Run: headless pygame with SDL's dummy video driver; simulated clock (each Clock.tick advances the game by its frame time, no real sleeping); random seed 0; keys injected as events and as key.get_pressed() state; no mouse input.
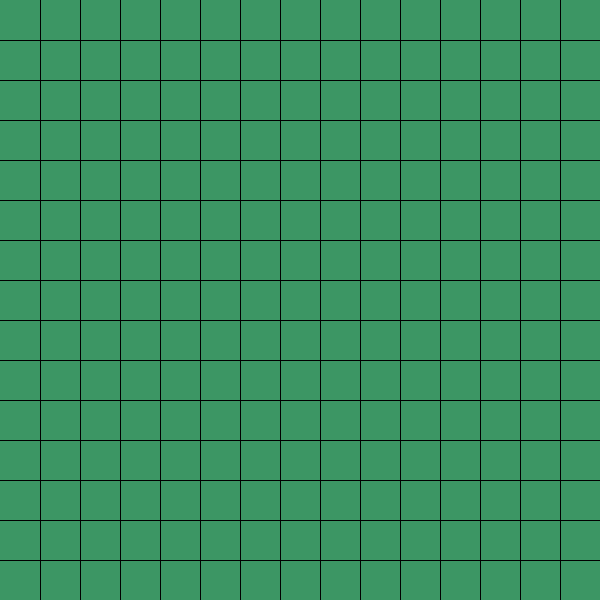
Frame 1 of 4 · flips 1–60 · no input
Frame 2 of 4 · flips 61–180 · tapped SPACE, RETURN · held RIGHT (→), D · screen unchanged from frame 1, image omitted
Frame 3 of 4 · flips 181–300 · held DOWN (↓), S · screen unchanged from frame 2, image omitted
Frame 4 of 4 · flips 301–420 · held LEFT (←), A, UP (↑), W · screen unchanged from frame 3, image omitted

The pygame program that drew these frames:

import pygame
import math
import random

display = 600
rows = 15

class snake():

    def move():
        for event in pygame.event.get():
            if event.type == pygame.QUIT:
                return

        keys = pygame.key.get_pressed()

        for key in keys:

            if keys[pygame.K_LEFT]:
                print("Left")
            elif keys[pygame.K_RIGHT]:
                print("Right")
            elif keys[pygame.K_UP]:
                print("Up")
            elif keys[pygame.K_DOWN]:
                print("Down")
                         
        redrawScreen()



def redrawScreen():
    global screen
    background.fill((60, 150, 100))
    
    grid(display, rows, background)
    
    screen.blit(background, (0, 0))
    pygame.display.flip()


def grid(d, rows, background):
    position = d // rows
    x = 0
    y = 0
    # draw 20 times for x and y line
    for l in range(rows):
        x += position
        y += position
        pygame.draw.line(background, (0, 0, 0), (x,0),(x,d))
        pygame.draw.line(background, (0, 0, 0), (0,y),(d,y))


def apple(d, screen):
    x = random.randrange(0, d, rows)
    pygame.draw.rect(screen, (0, 0, 255), (100, 100, 100, 100))


def main():
    global screen, background
    # Initialise screen
    pygame.init()
    screen = pygame.display.set_mode((display, display))
    pygame.display.set_caption('Snake')
    clock = pygame.time.Clock()

    # Fill background
    background = pygame.Surface(screen.get_size())
    background = background.convert()
    background.fill((0, 0, 0))
    

    

    while 1:
        pygame.time.delay(40)
        clock.tick(40)

        apple(display, background)

        snake.move()
#        redrawScreen()


if __name__ == "__main__": main()
